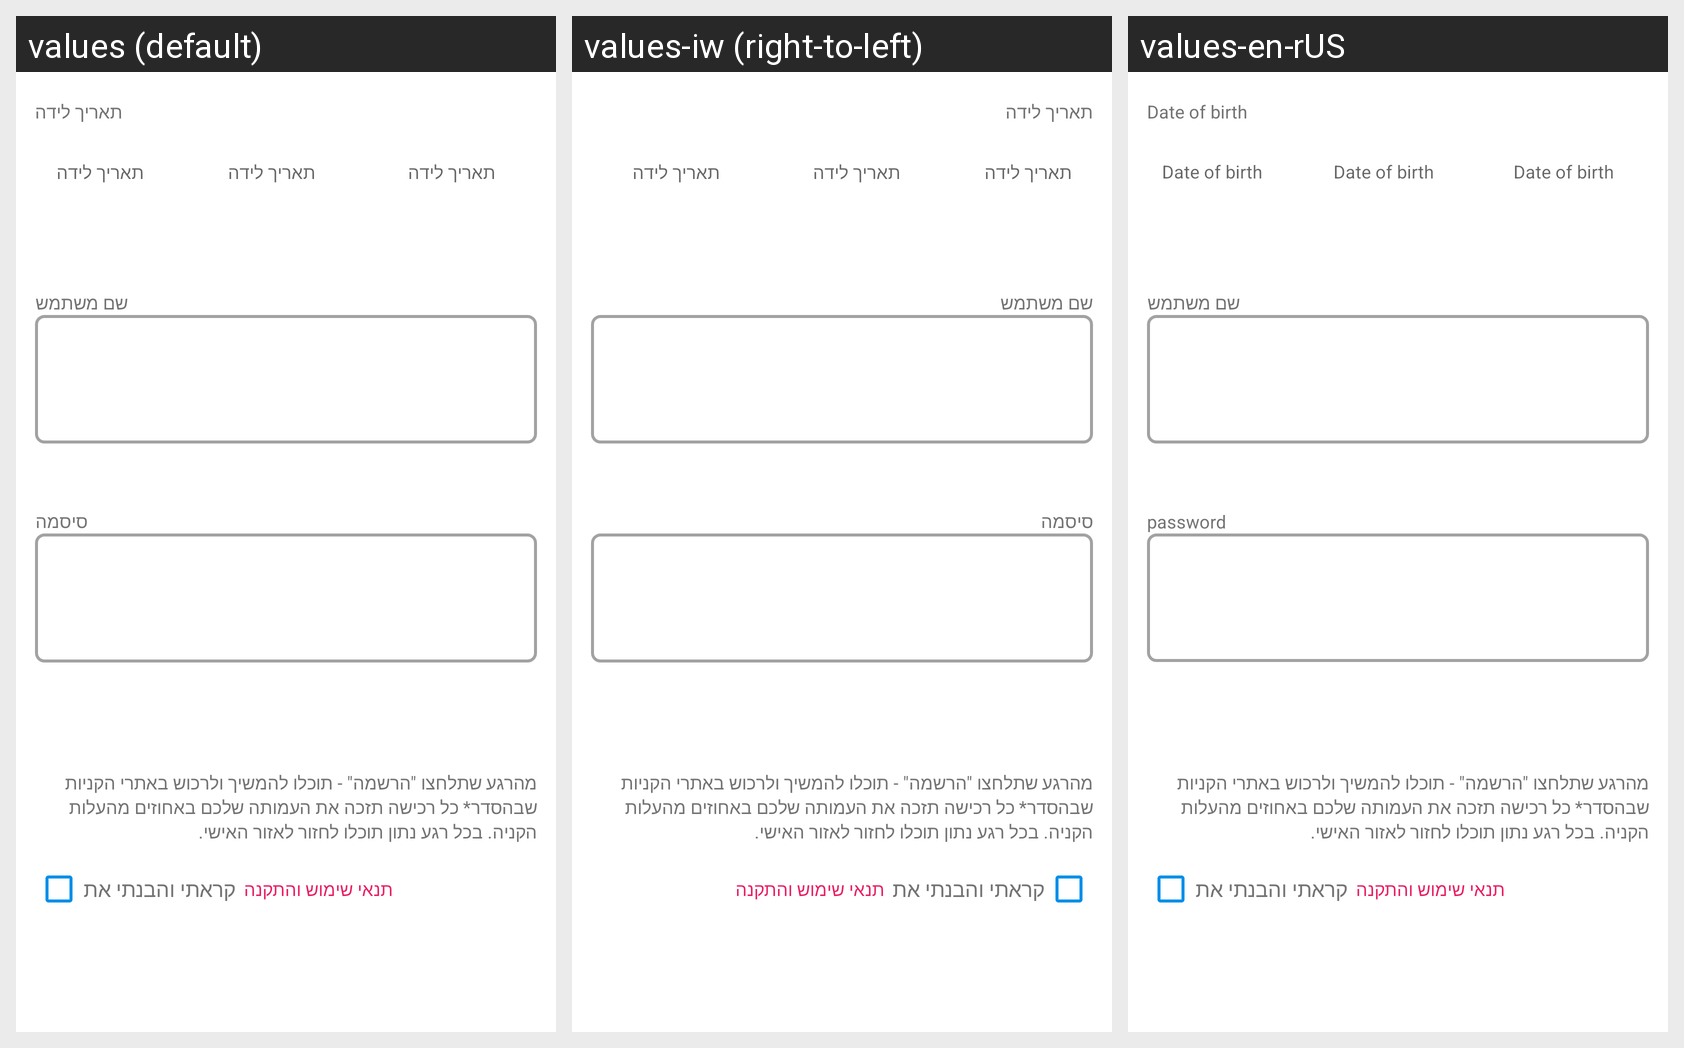

Translations of the strings shown on this Android screen, per locale in the grid:
Android screen res/layout/fragment_reg_third.xml rendered under 3 locales, left to right: values (default), values-iw (right-to-left), values-en-rUS. Device: Nexus 5 (rendered at 1080×1920; each locale shown at half size, 540×960, under a caption strip naming it); theme Theme.Choobudo.
Strings drawn on this screen, with the default value and each locale's value (text and hints the layout hard-codes, and strings that could not be matched under every locale, appear in the picture but are not listed):

dateBirth
  values: תאריך לידה
  values-iw: תאריך לידה
  values-en-rUS: Date of birth

username
  values: שם משתמש
  values-iw: שם משתמש
  values-en-rUS: שם משתמש

password
  values: סיסמה
  values-iw: סיסמה
  values-en-rUS: password

description
  values: מהרגע שתלחצו "הרשמה" - תוכלו להמשיך ולרכוש באתרי הקניות שבהסדר* כל רכישה תזכה את העמותה שלכם באחוזים מהעלות הקניה. בכל רגע נתון תוכלו לחזור לאזור האישי. 
  values-iw: מהרגע שתלחצו "הרשמה" - תוכלו להמשיך ולרכוש באתרי הקניות שבהסדר* כל רכישה תזכה את העמותה שלכם באחוזים מהעלות הקניה. בכל רגע נתון תוכלו לחזור לאזור האישי. 
  values-en-rUS: מהרגע שתלחצו "הרשמה" - תוכלו להמשיך ולרכוש באתרי הקניות שבהסדר* כל רכישה תזכה את העמותה שלכם באחוזים מהעלות הקניה. בכל רגע נתון תוכלו לחזור לאזור האישי. 

i_red
  values: קראתי והבנתי את
  values-iw: קראתי והבנתי את
  values-en-rUS: קראתי והבנתי את

term_of_use
  values: תנאי שימוש והתקנה
  values-iw: תנאי שימוש והתקנה
  values-en-rUS: תנאי שימוש והתקנה
